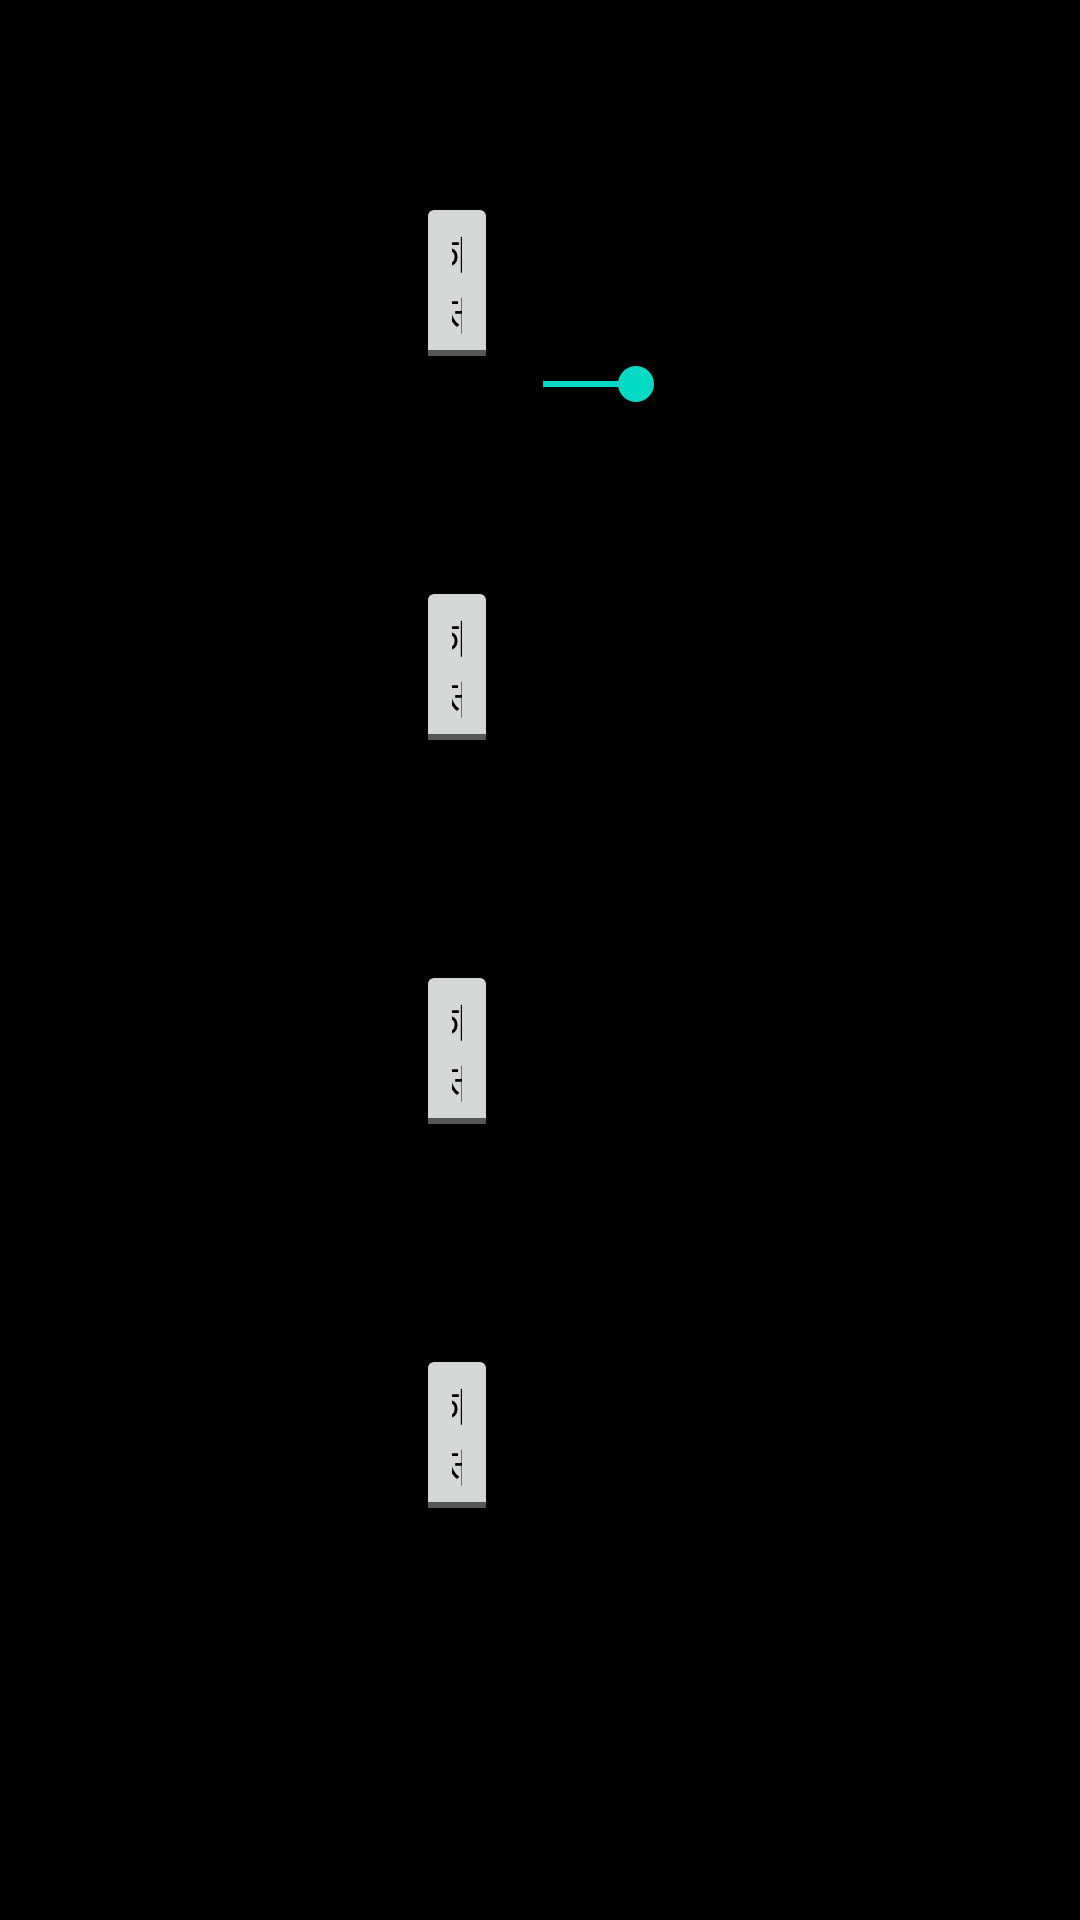

Layout XML and referenced resources for this Android screen:
<!-- AndroidManifest.xml: fallback theme Theme.MaterialComponents.DayNight.NoActionBar -->
<!-- res/layout/fragment_alertwarning.xml -->
<?xml version="1.0" encoding="utf-8"?>
<LinearLayout xmlns:android="http://schemas.android.com/apk/res/android"
    style="@style/FragmentFrame"
    android:id="@+id/layout_droneselect"
    android:layout_width="match_parent"
    android:layout_height="match_parent"
    android:orientation="vertical"
    android:weightSum="5">

    <LinearLayout
        style="@style/Layout_alert_setting"
        android:layout_width="match_parent"
        android:layout_height="0dp"
        android:layout_weight="1">

        <TextView
            style="@style/tv_mtitle"
            android:layout_width="0dp"
            android:layout_height="wrap_content"
            android:layout_weight="2.5"
            android:text="@string/alert_low_tension" />

        <ToggleButton
            style="@style/togg_alertMode"
            android:id="@+id/tog_voltage_limit"
            android:layout_width="0dp"
            android:layout_height="wrap_content"
            android:layout_weight="1"/>

        <SeekBar
            android:id="@+id/sbar_limit"
            android:layout_width="0dp"
            android:layout_height="wrap_content"
            android:layout_weight="3"
            android:progress="3"
            android:layout_gravity="center_vertical"
            android:max="5"
            android:paddingLeft="15dp"/>

        <TextView
            android:id="@+id/tv_limit"
            android:layout_width="0dp"
            android:layout_height="wrap_content"
            android:textSize="17sp"
            android:layout_weight="1"
            android:textColor="@color/colorWhite"/>
    </LinearLayout>

    <LinearLayout
        style="@style/Layout_alert_setting"
        android:layout_width="match_parent"
        android:layout_height="0dp"
        android:layout_weight="1">

        <TextView
            style="@style/tv_mtitle"
            android:layout_width="0dp"
            android:layout_height="wrap_content"
            android:layout_weight="2.5"
            android:text="@string/alert_unusual_airframe" />

        <ToggleButton
            style="@style/togg_alertMode"
            android:id="@+id/tog_malfunction_warning"
            android:layout_width="0dp"
            android:layout_height="wrap_content"
            android:layout_weight="1"/>

    </LinearLayout>

    <LinearLayout
        style="@style/Layout_alert_setting"
        android:layout_width="match_parent"
        android:layout_height="0dp"
        android:layout_weight="1">

        <TextView
            style="@style/tv_mtitle"
            android:layout_width="0dp"
            android:layout_height="wrap_content"
            android:layout_weight="2.5"
            android:text="@string/alert_crash" />

        <ToggleButton
            style="@style/togg_alertMode"
            android:id="@+id/tog_crash_warning"
            android:layout_width="0dp"
            android:layout_height="wrap_content"
            android:layout_weight="1"/>

    </LinearLayout>

    <LinearLayout
        style="@style/Layout_alert_setting"
        android:layout_width="match_parent"
        android:layout_height="0dp"
        android:layout_weight="1"
        >

        <TextView
            style="@style/tv_mtitle"
            android:layout_width="0dp"
            android:layout_height="wrap_content"
            android:layout_weight="2.5"
            android:text="@string/alert_restricted_area" />

        <ToggleButton
            style="@style/togg_alertMode"
            android:id="@+id/tog_area_warning"
            android:layout_width="0dp"
            android:layout_height="wrap_content"
            android:layout_weight="1"/>

    </LinearLayout>
</LinearLayout>
<!-- resources referenced by this layout -->
<resources>
  <color name="colorWhite">#FFFFFF</color>
  <string name="alert_crash">추락 경고</string>
  <string name="alert_low_tension">저전압 경고</string>
  <string name="alert_restricted_area">비행금지구역 경고</string>
  <string name="alert_unusual_airframe">기체이상 경고</string>
  <style name="FragmentFrame">
          <item name="android:gravity">center_vertical</item>
          <item name="android:paddingLeft">70dp</item>
          <item name="android:paddingRight">70dp</item>
          <item name="android:background">@color/menuBackground</item>
          <item name="android:textSize">18sp</item>
          <item name="android:textStyle">bold</item>
      </style>
  <style name="Layout_alert_setting">
          <item name="android:orientation">horizontal</item>
          <item name="android:weightSum">8</item>
          <item name="android:layout_gravity">center_vertical</item>
      </style>
  <style name="togg_alertMode">
          <item name="android:textOff">해제</item>
          <item name="android:textOn">설정</item>
          <item name="android:textColor">@color/textClr_black</item>
      </style>
  <style name="tv_mtitle">
          <item name="android:textStyle">bold</item>
      </style>
  <color name="menuBackground">#000000</color>
  <color name="textClr_black">#000000</color>
</resources>
